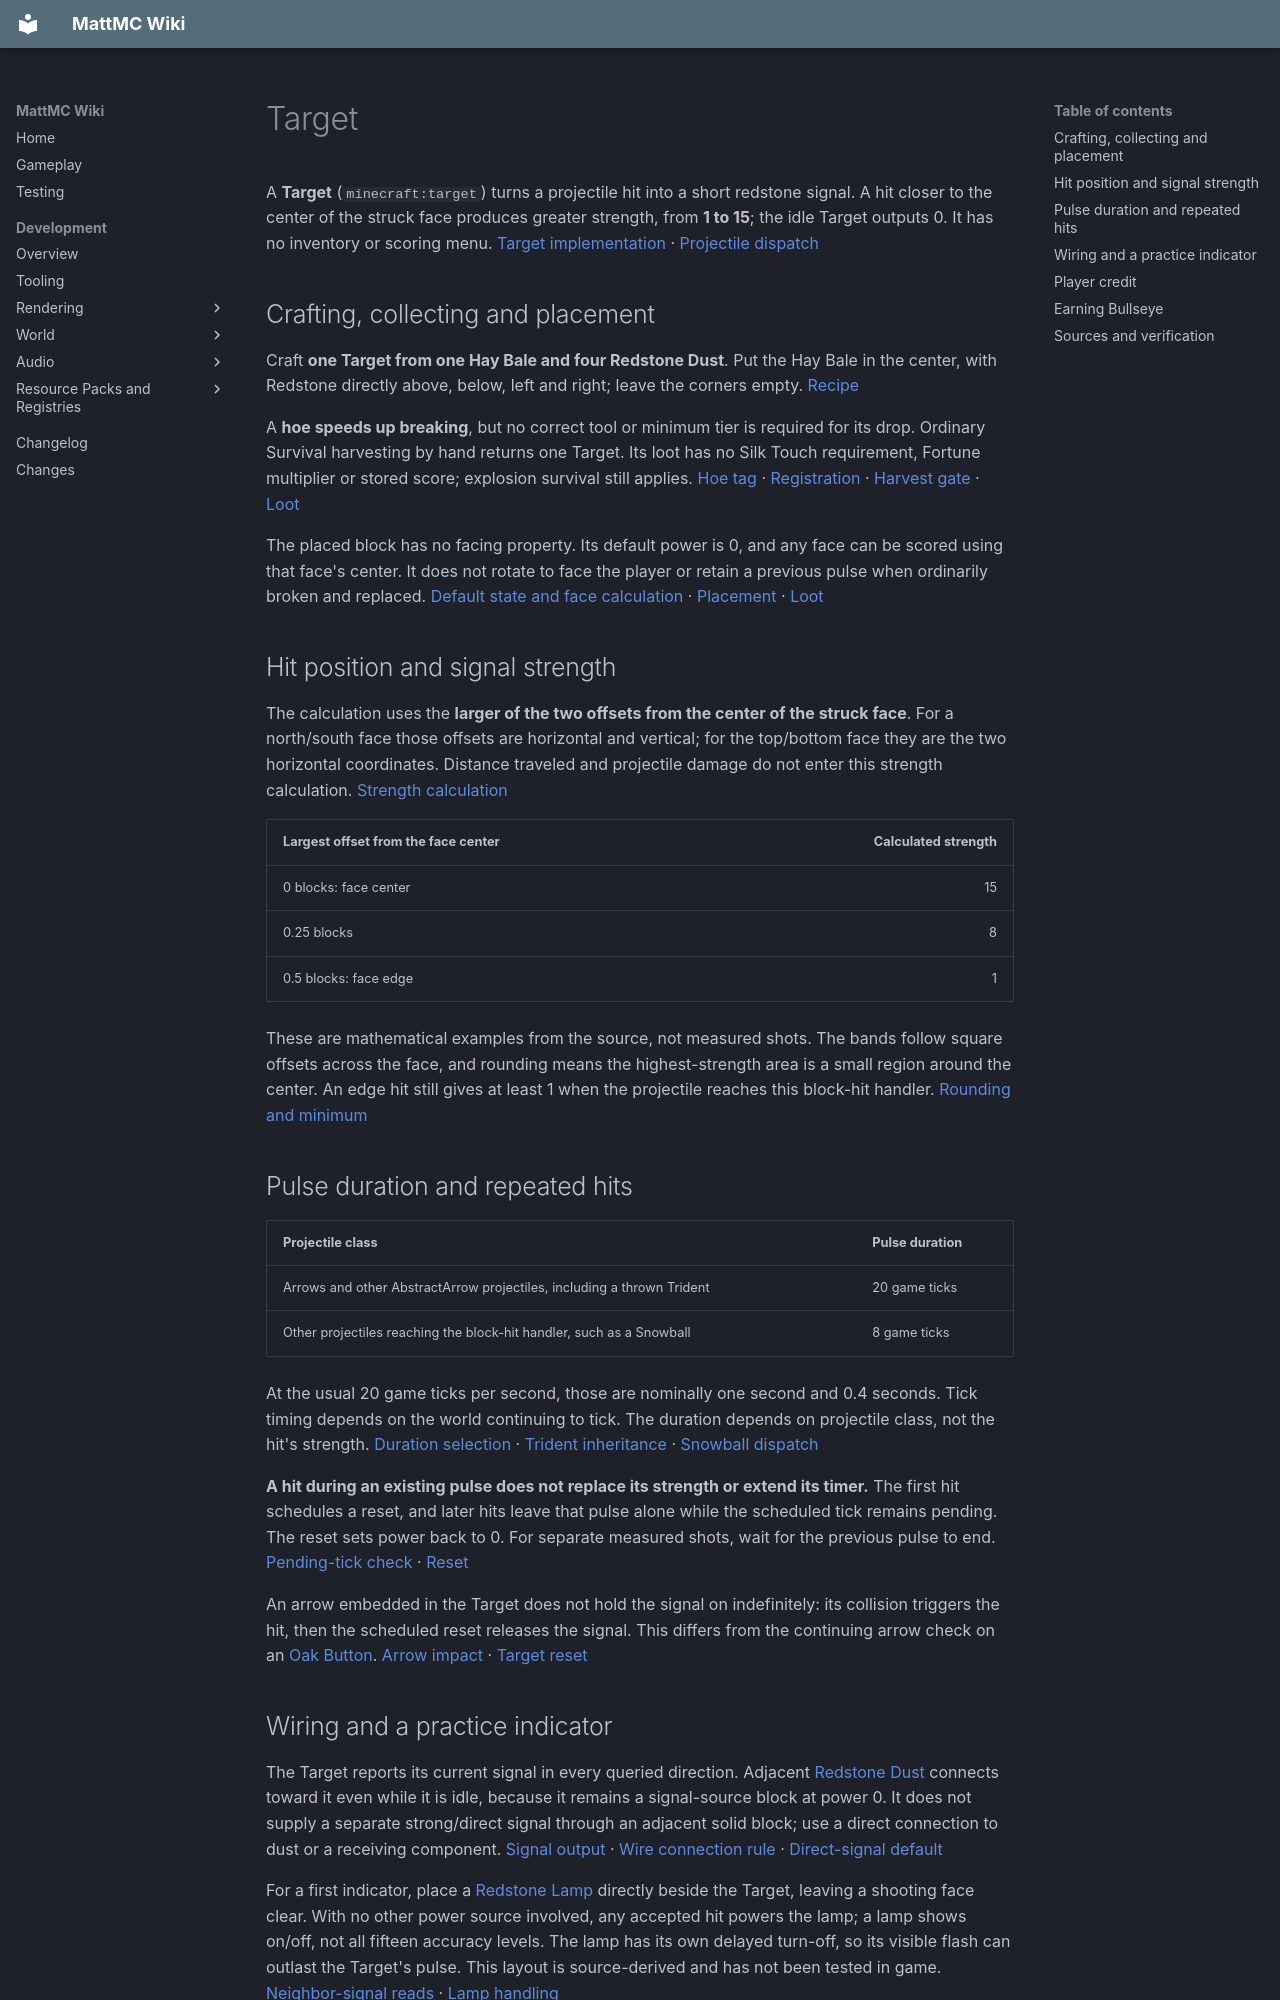

repository: HungLo2020/MattMC · page: gameplay/blocks/Target/index.html · generator: mkdocs

# Target

A **Target** (`minecraft:target`) turns a projectile hit into a short redstone signal. A hit closer to the center of the struck face produces greater strength, from **1 to 15**; the idle Target outputs 0. It has no inventory or scoring menu. [Target implementation][target] · [Projectile dispatch][projectile]

## Crafting, collecting and placement

Craft **one Target from one Hay Bale and four Redstone Dust**. Put the Hay Bale in the center, with Redstone directly above, below, left and right; leave the corners empty. [Recipe][target-recipe]

A **hoe speeds up breaking**, but no correct tool or minimum tier is required for its drop. Ordinary Survival harvesting by hand returns one Target. Its loot has no Silk Touch requirement, Fortune multiplier or stored score; explosion survival still applies. [Hoe tag][hoe] · [Registration][target-registration] · [Harvest gate][harvest] · [Loot][target-loot]

The placed block has no facing property. Its default power is 0, and any face can be scored using that face's center. It does not rotate to face the player or retain a previous pulse when ordinarily broken and replaced. [Default state and face calculation][target] · [Placement][placement] · [Loot][target-loot]

## Hit position and signal strength

The calculation uses the **larger of the two offsets from the center of the struck face**. For a north/south face those offsets are horizontal and vertical; for the top/bottom face they are the two horizontal coordinates. Distance traveled and projectile damage do not enter this strength calculation. [Strength calculation][target-strength]

| Largest offset from the face center | Calculated strength |
| --- | ---: |
| 0 blocks: face center | 15 |
| 0.25 blocks | 8 |
| 0.5 blocks: face edge | 1 |

These are mathematical examples from the source, not measured shots. The bands follow square offsets across the face, and rounding means the highest-strength area is a small region around the center. An edge hit still gives at least 1 when the projectile reaches this block-hit handler. [Rounding and minimum][target-strength]

## Pulse duration and repeated hits

| Projectile class | Pulse duration |
| --- | --- |
| Arrows and other AbstractArrow projectiles, including a thrown Trident | 20 game ticks |
| Other projectiles reaching the block-hit handler, such as a Snowball | 8 game ticks |

At the usual 20 game ticks per second, those are nominally one second and 0.4 seconds. Tick timing depends on the world continuing to tick. The duration depends on projectile class, not the hit's strength. [Duration selection][target-hit] · [Trident inheritance][trident] · [Snowball dispatch][snowball]

**A hit during an existing pulse does not replace its strength or extend its timer.** The first hit schedules a reset, and later hits leave that pulse alone while the scheduled tick remains pending. The reset sets power back to 0. For separate measured shots, wait for the previous pulse to end. [Pending-tick check][target-hit] · [Reset][target-reset]

An arrow embedded in the Target does not hold the signal on indefinitely: its collision triggers the hit, then the scheduled reset releases the signal. This differs from the continuing arrow check on an [Oak Button](Buttons.md#arrow-detail). [Arrow impact][arrow] · [Target reset][target-reset]

## Wiring and a practice indicator

The Target reports its current signal in every queried direction. Adjacent [Redstone Dust](RedstoneDust.md) connects toward it even while it is idle, because it remains a signal-source block at power 0. It does not supply a separate strong/direct signal through an adjacent solid block; use a direct connection to dust or a receiving component. [Signal output][target-reset] · [Wire connection rule][wire] · [Direct-signal default][direct]

For a first indicator, place a [Redstone Lamp](RedstoneLamp.md) directly beside the Target, leaving a shooting face clear. With no other power source involved, any accepted hit powers the lamp; a lamp shows on/off, not all fifteen accuracy levels. The lamp has its own delayed turn-off, so its visible flash can outlast the Target's pulse. This layout is source-derived and has not been tested in game. [Neighbor-signal reads][signal] · [Lamp handling][lamp]

To distinguish strengths, use a [Comparator](RedstoneComparator.md) with its rear input directly against the Target. With no side input, it passes the rear strength; in compare mode a side reference of 15 permits only a strength-15 hit. Keep unrelated power away from the Target and follow the Comparator guide's direction and side-input rules. A [Repeater](RedstoneRepeater.md) restores any positive input to 15, so put it after the accuracy decision if you need to extend the output. [Rear input][diode-input] · [Comparison][comparator]

## Player credit

A hit increments the Target Hit statistic and checks the Target-hit advancement trigger only when the projectile's **current owner is a server-side player**. A projectile without that player owner can still produce a signal, but this handler does not award a nearby player credit. Separate advancement conditions still apply. [Owner check][target-hit] · [Advancement trigger][trigger] · [Bundled Bullseye conditions][bullseye]

The credited strength is calculated for that individual hit. Even while the block is busy with an earlier pulse, the new hit can be credited using its own strength without changing the live redstone output. A hit statistic therefore is not a count of distinct output pulses. [Hit and pending-pulse ordering][target-hit]

## Earning Bullseye

For the bundled **Bullseye** advancement, land a **strength-15 hit** while you and the projectile are **at least 30 blocks apart horizontally**. Aim near the center of a Target face and stay comfortably beyond 30 blocks until impact; height does not count toward the range requirement. The check uses your current position and the projectile's position when the hit is processed, not its total flight distance. The bundled criterion has no projectile-type restriction and rewards **50 experience points**. [Current criterion][bullseye-current] · [Player/projectile context][credit-context] · [Horizontal distance][credit-distance]

If a lamp flashes but the advancement stays incomplete, first check the individual hit's accuracy, horizontal range and player ownership. Any strength can flash the lamp, and an earlier pulse can hide the new shot's strength. A projectile without a server-player owner can power the block without giving you credit. Keep your position stable for a range attempt rather than moving closer before the shot lands. [Hit credit and pulse ordering][credit-hit] · [Trigger conditions][credit-trigger]
